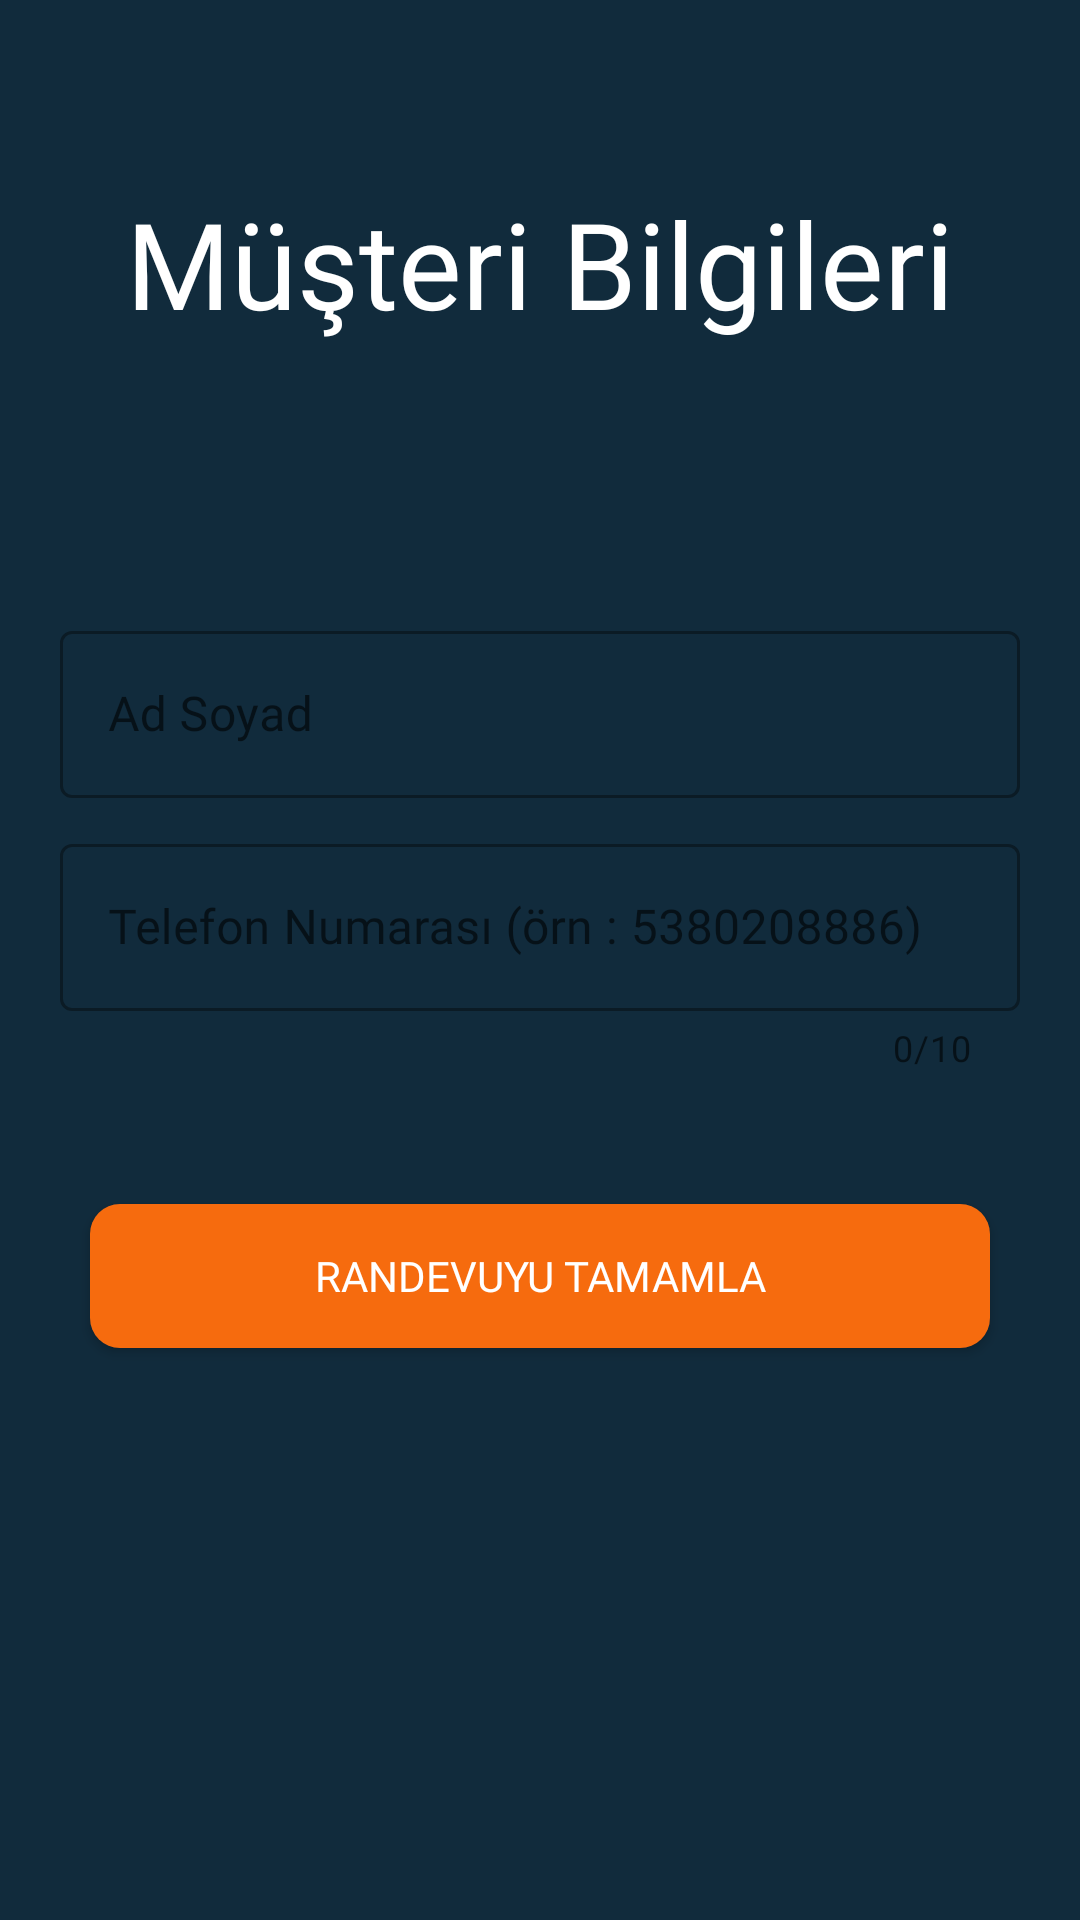

Reconstruct the res/layout file that produces this screen, plus the resources it refers to.
<!-- AndroidManifest.xml: application theme Theme.Esnaf_randevu_sistemi -->
<!-- res/layout/activity_randevu_olusturanin_bilgileri.xml -->
<?xml version="1.0" encoding="utf-8"?>
<LinearLayout xmlns:android="http://schemas.android.com/apk/res/android"
    xmlns:app="http://schemas.android.com/apk/res-auto"
    xmlns:tools="http://schemas.android.com/tools"
    android:layout_width="match_parent"
    android:layout_height="match_parent"
    android:orientation="vertical"
    android:gravity="center"
    android:paddingHorizontal="10dp"
    android:background="@color/lacivert"
    tools:context=".MainActivity">
    <LinearLayout
        android:layout_width="match_parent"
        android:layout_height="0dp"
        android:gravity="center"
        android:orientation="vertical"

        android:layout_weight="2">

        <TextView
            android:layout_width="match_parent"
            android:layout_height="wrap_content"
            android:fontFamily="@font/poppins_medium"
            android:gravity="center"
            android:text="Müşteri Bilgileri"
            android:textColor="@color/white"
            android:textSize="40sp" />
    </LinearLayout>

    <LinearLayout
        android:layout_width="match_parent"
        android:layout_height="wrap_content"
        android:layout_weight="1"
        android:paddingHorizontal="10dp"
        android:orientation="vertical"
        android:background="@drawable/musteri_bilgi_radius"
        >
        <LinearLayout
            android:layout_width="match_parent"
            android:layout_height="wrap_content"
            android:orientation="vertical"
            android:gravity="center"
            android:layout_weight="2">

            <com.google.android.material.textfield.TextInputLayout
                android:layout_width="match_parent"
                android:layout_height="wrap_content"
                android:paddingBottom="10dp"
                android:hint="Ad Soyad"

                style="@style/Widget.MaterialComponents.TextInputLayout.OutlinedBox">

                <com.google.android.material.textfield.TextInputEditText
                    android:id="@+id/adSoyad"
                    android:layout_width="match_parent"
                    android:layout_height="wrap_content"
                    android:fontFamily="@font/poppins"
                    android:inputType="text"
                    android:maxLength="50" />

            </com.google.android.material.textfield.TextInputLayout>
            <com.google.android.material.textfield.TextInputLayout
                android:layout_width="match_parent"
                android:layout_height="wrap_content"
                android:hint="Telefon Numarası (örn : 5380208886)"
                app:prefixText="+90"
                app:counterMaxLength="10"
                app:counterEnabled="true"
                style="@style/Widget.MaterialComponents.TextInputLayout.OutlinedBox"
                >
                <com.google.android.material.textfield.TextInputEditText
                    android:id="@+id/telefonNo"

                    android:layout_width="match_parent"
                    android:layout_height="wrap_content"
                    android:fontFamily="@font/poppins"
                    android:inputType="phone"
                    android:maxLength="10"/>
            </com.google.android.material.textfield.TextInputLayout>
        </LinearLayout>
        <LinearLayout
            android:layout_width="match_parent"
            android:layout_height="wrap_content"
            android:orientation="vertical"
            android:gravity="center"
            android:layout_weight="1"
            >

            <androidx.appcompat.widget.AppCompatButton
                android:id="@+id/randevuTamamlaButon"
                android:layout_width="300dp"
                android:layout_height="wrap_content"
                android:background="@drawable/musteri_bilgi_buton"
                android:fontFamily="@font/poppins_medium"
                android:text="Randevuyu Tamamla"
                android:textColor="@color/white" />
        </LinearLayout>

    </LinearLayout>
    <LinearLayout
        android:layout_width="match_parent"
        android:layout_height="0dp"
        android:layout_weight="2">

    </LinearLayout>



</LinearLayout>
<!-- resources referenced by this layout -->
<resources>
  <color name="lacivert">#112B3C</color>
  <color name="white">#FFFFFFFF</color>
  <!-- drawable musteri_bilgi_buton (drawable) -->
  <?xml version="1.0" encoding="utf-8"?>
  <selector xmlns:android="http://schemas.android.com/apk/res/android">
      <item>
          <shape android:shape="rectangle">
              <solid android:color="@color/orange"></solid>
              <corners android:radius="10dp"></corners>
  
          </shape>
      </item>
  </selector>
  <style name="Theme.Esnaf_randevu_sistemi" parent="Theme.MaterialComponents.DayNight.NoActionBar">
          
          <item name="colorPrimary">@color/purple_500</item>
          <item name="colorPrimaryVariant">@color/purple_700</item>
          <item name="colorOnPrimary">@color/white</item>
          
          <item name="colorSecondary">@color/teal_200</item>
          <item name="colorSecondaryVariant">@color/teal_700</item>
          <item name="colorOnSecondary">@color/black</item>
          
          <item name="android:statusBarColor" tools:targetApi="l">?attr/colorPrimaryVariant</item>
          
      </style>
  <color name="orange">#F66B0E</color>
  <color name="purple_500">#FF6200EE</color>
  <color name="purple_700">#FF3700B3</color>
  <color name="teal_200">#FF03DAC5</color>
  <color name="teal_700">#FF018786</color>
  <color name="black">#FF000000</color>
</resources>
